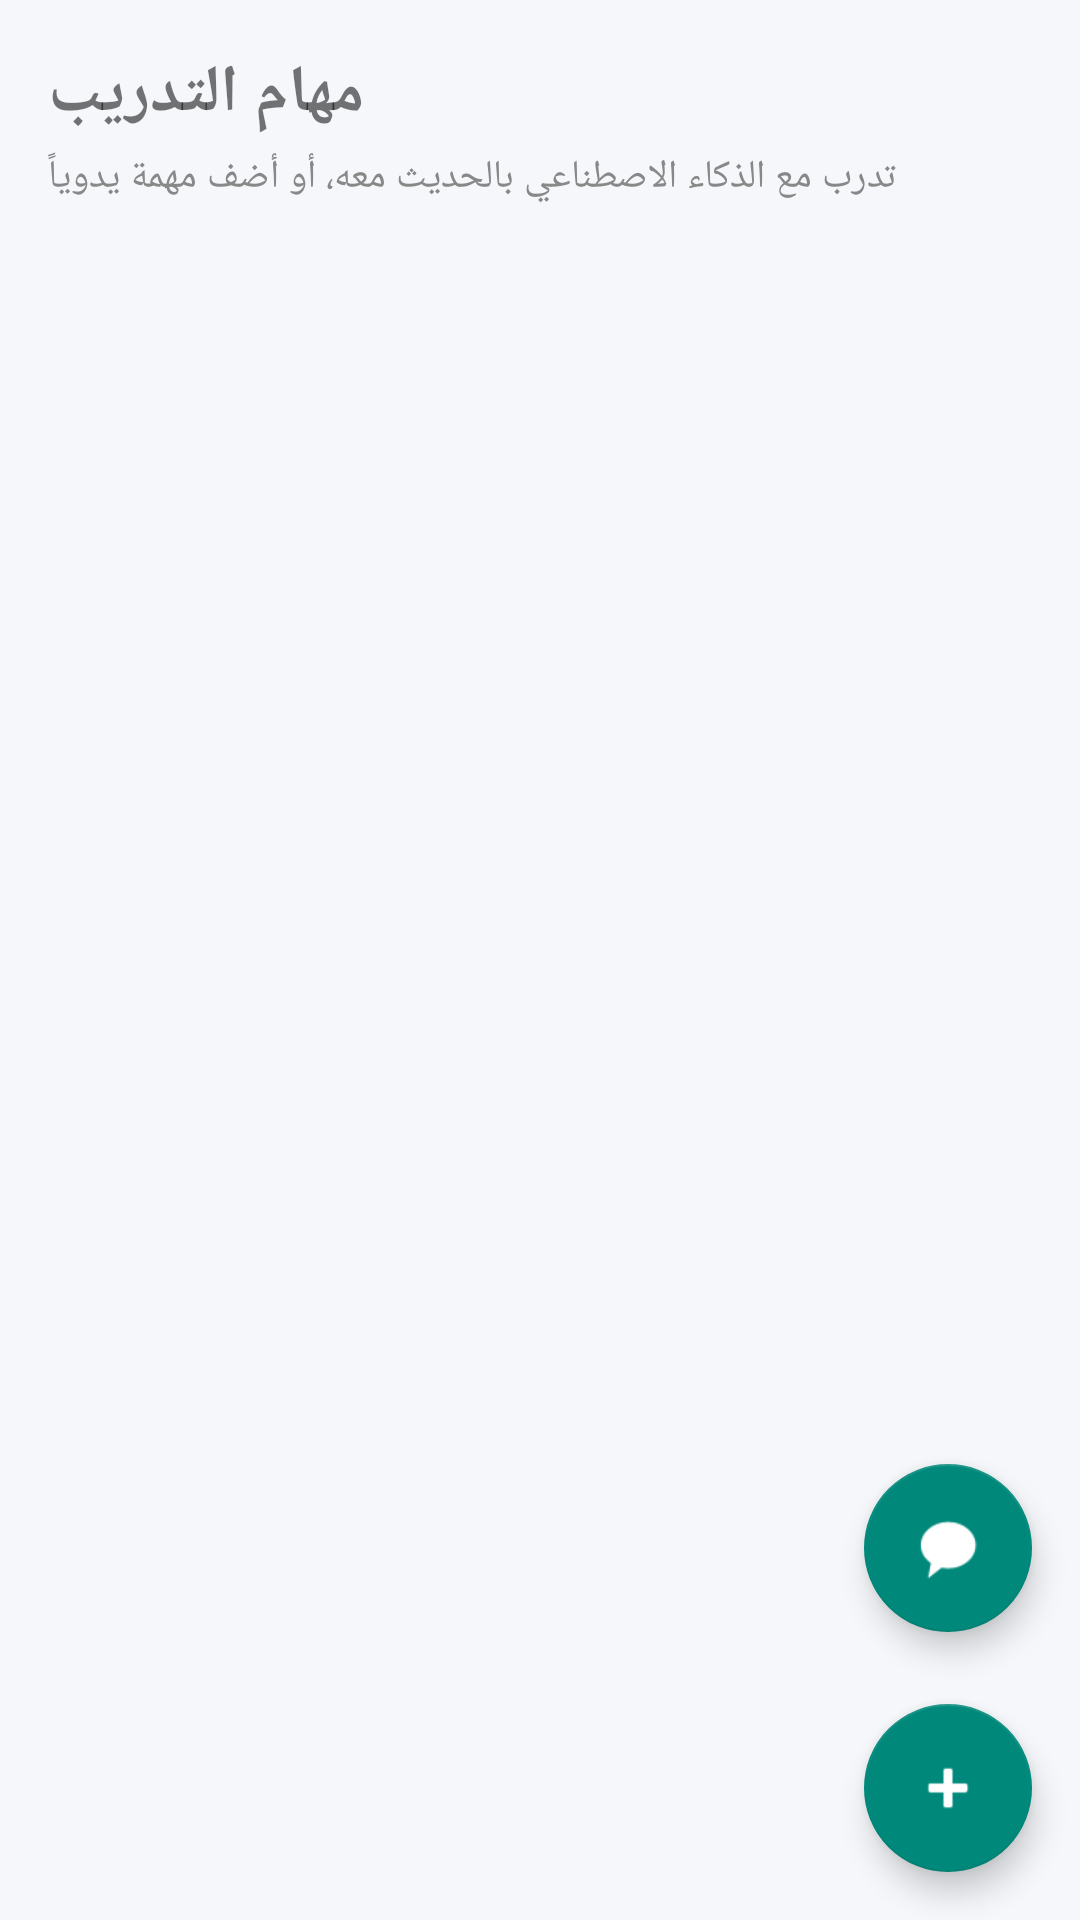

This screen was rendered from an Android layout file. Write that file and the resources it references.
<!-- AndroidManifest.xml: application theme Theme.AIControl -->
<!-- res/layout/fragment_training.xml -->
<?xml version="1.0" encoding="utf-8"?>
<androidx.coordinatorlayout.widget.CoordinatorLayout
    xmlns:android="http://schemas.android.com/apk/res/android"
    xmlns:app="http://schemas.android.com/apk/res-auto"
    android:layout_width="match_parent"
    android:layout_height="match_parent">

    <LinearLayout
        android:layout_width="match_parent"
        android:layout_height="match_parent"
        android:orientation="vertical"
        android:padding="16dp">

        <TextView
            android:layout_width="wrap_content"
            android:layout_height="wrap_content"
            android:text="مهام التدريب"
            android:textSize="22sp"
            android:textStyle="bold"
            android:layout_marginBottom="4dp" />

        <TextView
            android:layout_width="wrap_content"
            android:layout_height="wrap_content"
            android:text="تدرب مع الذكاء الاصطناعي بالحديث معه، أو أضف مهمة يدوياً"
            android:textSize="13sp"
            android:textColor="#888"
            android:layout_marginBottom="16dp" />

        <TextView
            android:id="@+id/tv_empty_state"
            android:layout_width="match_parent"
            android:layout_height="match_parent"
            android:text="لا توجد مهام بعد\nاضغط 💬 للتدرب بالمحادثة\nأو + لإضافة مهمة يدوياً"
            android:gravity="center"
            android:textSize="16sp"
            android:textColor="#888"
            android:visibility="gone" />

        <androidx.recyclerview.widget.RecyclerView
            android:id="@+id/recycler_tasks"
            android:layout_width="match_parent"
            android:layout_height="match_parent"
            android:clipToPadding="false"
            android:paddingBottom="80dp" />
    </LinearLayout>

    
    <com.google.android.material.floatingactionbutton.FloatingActionButton
        android:id="@+id/fab_chat"
        android:layout_width="wrap_content"
        android:layout_height="wrap_content"
        android:layout_gravity="bottom|end"
        android:layout_marginBottom="96dp"
        android:layout_marginEnd="16dp"
        android:contentDescription="محادثة تدريب"
        app:srcCompat="@android:drawable/sym_action_chat" />

    
    <com.google.android.material.floatingactionbutton.FloatingActionButton
        android:id="@+id/fab_add_task"
        android:layout_width="wrap_content"
        android:layout_height="wrap_content"
        android:layout_gravity="bottom|end"
        android:layout_margin="16dp"
        android:contentDescription="إضافة مهمة"
        app:srcCompat="@android:drawable/ic_input_add" />

</androidx.coordinatorlayout.widget.CoordinatorLayout>
<!-- resources referenced by this layout -->
<resources>
  <style name="Theme.AIControl" parent="Theme.MaterialComponents.DayNight.DarkActionBar">
          <item name="colorPrimary">@color/primary</item>
          <item name="colorPrimaryVariant">@color/primary_dark</item>
          <item name="colorOnPrimary">@color/on_primary</item>
          <item name="colorSecondary">@color/secondary</item>
          <item name="colorOnSecondary">@color/on_secondary</item>
          <item name="android:statusBarColor">@color/primary_dark</item>
          <item name="android:windowBackground">@color/background</item>
      </style>
  <color name="primary">#1565C0</color>
  <color name="primary_dark">#0D47A1</color>
  <color name="on_primary">#FFFFFF</color>
  <color name="secondary">#00897B</color>
  <color name="on_secondary">#FFFFFF</color>
  <color name="background">#F5F7FA</color>
</resources>
